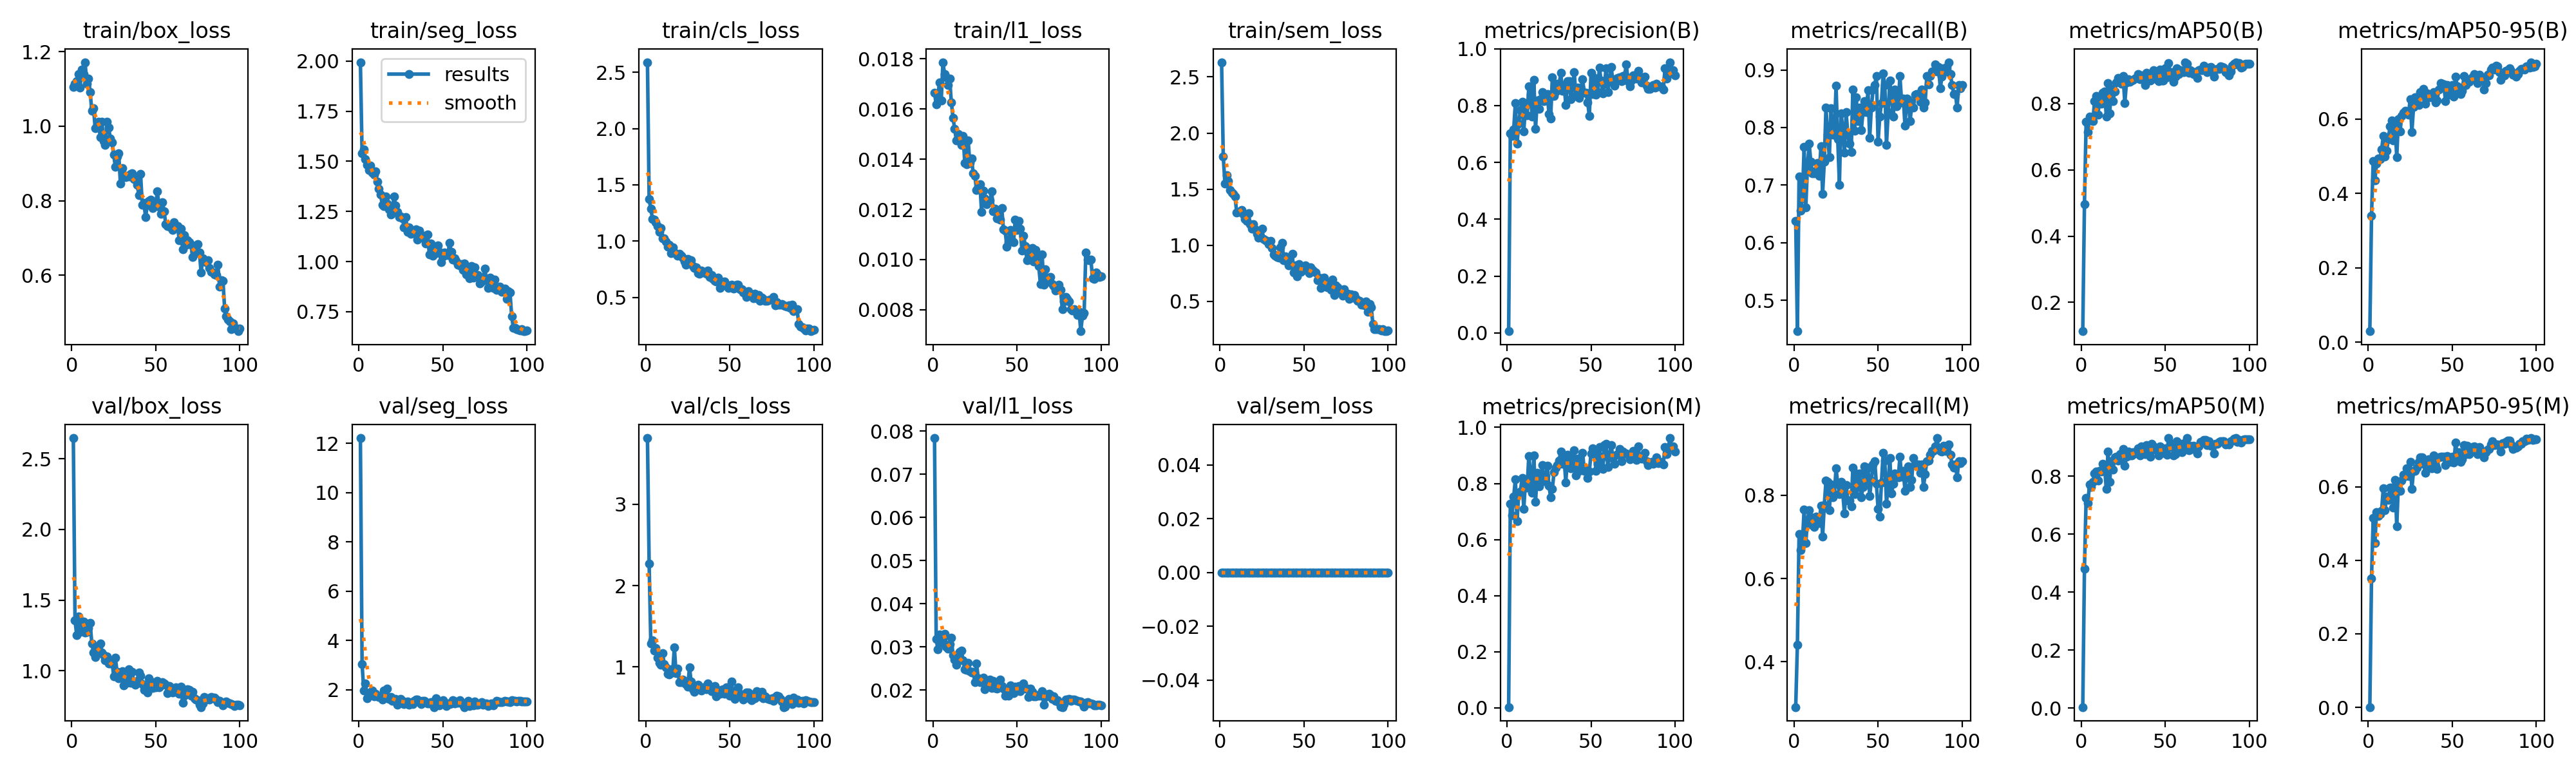

Source data for this figure (header and first rows):
epoch, time, train/box_loss, train/seg_loss, train/cls_loss, train/l1_loss, train/sem_loss, metrics/precision(B), metrics/recall(B), metrics/mAP50(B), metrics/mAP50-95(B), metrics/precision(M), metrics/recall(M), metrics/mAP50(M), metrics/mAP50-95(M), val/box_loss, val/seg_loss, val/cls_loss, val/l1_loss, val/sem_loss, lr/pg0, lr/pg1, lr/pg2
1, 69.9, 1.105, 1.995, 2.589, 0.01665, 2.631, 0.00595, 0.6378, 0.113, 0.02973, 0.00272, 0.2913, 0.00382, 0.00078, 2.647, 12.22, 3.816, 0.07842, 0, 0.0001964, 0.0001964, 0.08056
2, 147.9, 1.114, 1.542, 1.372, 0.01618, 1.792, 0.7025, 0.4463, 0.4965, 0.3396, 0.7273, 0.4409, 0.4807, 0.3513, 1.357, 3.051, 2.267, 0.03183, 0, 0.0003924, 0.0003924, 0.06076
3, 226, 1.12, 1.559, 1.285, 0.01656, 1.547, 0.6941, 0.7147, 0.7453, 0.4877, 0.6866, 0.7071, 0.7263, 0.5146, 1.253, 1.983, 1.285, 0.02943, 0, 0.0005846, 0.0005846, 0.04095
4, 303.6, 1.141, 1.513, 1.198, 0.01707, 1.622, 0.7163, 0.6561, 0.714, 0.4348, 0.752, 0.6687, 0.7064, 0.4461, 1.385, 2.266, 1.326, 0.03285, 0, 0.0007727, 0.0007727, 0.02114
5, 381.4, 1.104, 1.482, 1.193, 0.01635, 1.575, 0.8098, 0.6772, 0.7606, 0.4799, 0.8158, 0.685, 0.7709, 0.5317, 1.275, 1.661, 1.197, 0.03099, 0, 0.0009569, 0.0009569, 0.001321
6, 459.4, 1.152, 1.458, 1.169, 0.01787, 1.493, 0.6651, 0.7661, 0.7498, 0.4935, 0.6651, 0.7661, 0.7628, 0.5207, 1.288, 1.824, 1.235, 0.03205, 0, 0.0009505, 0.0009505, 0.0009505
7, 537.9, 1.141, 1.48, 1.136, 0.01739, 1.47, 0.7363, 0.6614, 0.7471, 0.4927, 0.7659, 0.685, 0.7813, 0.5254, 1.348, 1.893, 1.11, 0.03312, 0, 0.0009406, 0.0009406, 0.0009406
8, 615.8, 1.172, 1.444, 1.083, 0.01726, 1.459, 0.7841, 0.7323, 0.8069, 0.5174, 0.7724, 0.7402, 0.8096, 0.5348, 1.268, 1.974, 1.046, 0.03006, 0, 0.0009307, 0.0009307, 0.0009307
9, 693.9, 1.114, 1.435, 1.117, 0.01697, 1.432, 0.8125, 0.7716, 0.8229, 0.5543, 0.8198, 0.7638, 0.8171, 0.5955, 1.274, 1.747, 1.029, 0.02957, 0, 0.0009208, 0.0009208, 0.0009208
10, 771.3, 1.128, 1.45, 1.026, 0.01722, 1.293, 0.709, 0.7402, 0.7678, 0.4992, 0.7087, 0.747, 0.786, 0.5355, 1.301, 1.848, 1.166, 0.03061, 0, 0.0009109, 0.0009109, 0.0009109
11, 849.2, 1.091, 1.399, 1.024, 0.01627, 1.295, 0.7991, 0.7206, 0.8076, 0.5145, 0.8079, 0.7284, 0.818, 0.5736, 1.338, 1.769, 1.032, 0.03219, 0, 0.000901, 0.000901, 0.000901
12, 927, 1.041, 1.363, 0.9952, 0.01565, 1.295, 0.7658, 0.7207, 0.7991, 0.5465, 0.7843, 0.7244, 0.8172, 0.5637, 1.193, 1.718, 0.9947, 0.02809, 0, 0.0008911, 0.0008911, 0.0008911
13, 1005, 1.049, 1.334, 0.9486, 0.01521, 1.315, 0.8679, 0.7245, 0.834, 0.5801, 0.8984, 0.748, 0.8425, 0.597, 1.13, 1.729, 0.9134, 0.02703, 0, 0.0008812, 0.0008812, 0.0008812
14, 1083, 0.9941, 1.284, 0.9697, 0.01474, 1.276, 0.839, 0.7387, 0.8375, 0.5962, 0.839, 0.7387, 0.8276, 0.5971, 1.099, 1.606, 0.9071, 0.02586, 0, 0.0008713, 0.0008713, 0.0008713
15, 1161, 0.9983, 1.278, 0.8897, 0.01501, 1.233, 0.7621, 0.7165, 0.761, 0.5431, 0.7672, 0.7323, 0.7568, 0.5428, 1.146, 1.961, 0.9684, 0.02698, 0, 0.0008614, 0.0008614, 0.0008614
16, 1239, 1.013, 1.324, 0.9462, 0.0148, 1.215, 0.8904, 0.7679, 0.863, 0.5874, 0.8995, 0.7753, 0.886, 0.6191, 1.171, 1.674, 0.9282, 0.02885, 0, 0.0008515, 0.0008515, 0.0008515
17, 1317, 0.9702, 1.289, 0.901, 0.01456, 1.283, 0.7182, 0.685, 0.7702, 0.4973, 0.7347, 0.7008, 0.7819, 0.4919, 1.195, 2.049, 1.244, 0.02915, 0, 0.0008416, 0.0008416, 0.0008416
18, 1394, 1.012, 1.26, 0.8863, 0.01494, 1.186, 0.8174, 0.7401, 0.8451, 0.5992, 0.8384, 0.776, 0.8518, 0.6081, 1.129, 1.629, 0.9202, 0.02687, 0, 0.0008317, 0.0008317, 0.0008317
19, 1472, 0.9601, 1.234, 0.8705, 0.01385, 1.146, 0.7897, 0.8347, 0.8076, 0.5671, 0.7897, 0.8347, 0.8237, 0.5882, 1.111, 1.704, 0.9743, 0.02484, 0, 0.0008218, 0.0008218, 0.0008218
20, 1550, 0.9502, 1.261, 0.8855, 0.0138, 1.185, 0.8233, 0.7874, 0.8378, 0.6088, 0.8086, 0.8319, 0.8655, 0.6173, 1.072, 1.553, 0.8136, 0.0247, 0, 0.0008119, 0.0008119, 0.0008119
21, 1628, 1.012, 1.323, 0.8676, 0.01476, 1.143, 0.8471, 0.748, 0.8642, 0.6166, 0.8652, 0.7638, 0.8685, 0.6323, 1.102, 1.568, 0.8119, 0.02629, 0, 0.000802, 0.000802, 0.000802
22, 1706, 0.9965, 1.281, 0.8518, 0.01385, 1.104, 0.8152, 0.8337, 0.878, 0.6218, 0.8075, 0.8258, 0.854, 0.6297, 1.053, 1.631, 0.8464, 0.0244, 0, 0.0007921, 0.0007921, 0.0007921
23, 1783, 0.9676, 1.247, 0.8193, 0.01404, 1.065, 0.8182, 0.7874, 0.8652, 0.6184, 0.8264, 0.7953, 0.8761, 0.6499, 1.05, 1.386, 0.8296, 0.02415, 0, 0.0007822, 0.0007822, 0.0007822
24, 1862, 0.9569, 1.223, 0.7873, 0.01343, 1.081, 0.8418, 0.7874, 0.8597, 0.6119, 0.8641, 0.8032, 0.8782, 0.6282, 1.07, 1.579, 0.7842, 0.02428, 0, 0.0007723, 0.0007723, 0.0007723
25, 1939, 0.9232, 1.224, 0.8406, 0.01334, 1.145, 0.7706, 0.8727, 0.8828, 0.6531, 0.7911, 0.8648, 0.8935, 0.6683, 0.9615, 1.64, 0.756, 0.0219, 0, 0.0007624, 0.0007624, 0.0007624
26, 2017, 0.8916, 1.215, 0.8283, 0.01276, 1.057, 0.7557, 0.7793, 0.8025, 0.565, 0.75, 0.8267, 0.8359, 0.5947, 1.09, 1.546, 0.9958, 0.02619, 0, 0.0007525, 0.0007525, 0.0007525
27, 2095, 0.9188, 1.172, 0.829, 0.01291, 1.044, 0.9006, 0.7008, 0.8639, 0.6318, 0.7802, 0.8032, 0.8685, 0.6428, 0.9934, 1.418, 0.8156, 0.02279, 0, 0.0007426, 0.0007426, 0.0007426
28, 2173, 0.9272, 1.223, 0.779, 0.013, 1.042, 0.8329, 0.8245, 0.8733, 0.6577, 0.8409, 0.8324, 0.8855, 0.6425, 0.9467, 1.507, 0.7226, 0.02181, 0, 0.0007327, 0.0007327, 0.0007327
29, 2250, 0.8459, 1.15, 0.7618, 0.0119, 1.008, 0.8492, 0.7983, 0.8671, 0.6403, 0.8574, 0.8047, 0.8725, 0.6521, 0.9866, 1.528, 0.6905, 0.0224, 0, 0.0007228, 0.0007228, 0.0007228
30, 2328, 0.8877, 1.172, 0.767, 0.01274, 1.038, 0.877, 0.7559, 0.8696, 0.6375, 0.8661, 0.7559, 0.8711, 0.6682, 0.9974, 1.383, 0.7425, 0.02295, 0, 0.0007129, 0.0007129, 0.0007129
31, 2406, 0.8689, 1.14, 0.7154, 0.01244, 0.977, 0.8719, 0.8268, 0.8728, 0.6728, 0.8821, 0.8245, 0.8824, 0.6798, 0.8945, 1.468, 0.7803, 0.02016, 0, 0.000703, 0.000703, 0.000703
32, 2484, 0.863, 1.146, 0.7099, 0.01221, 0.9199, 0.9147, 0.7874, 0.8756, 0.6623, 0.9147, 0.7874, 0.8789, 0.6798, 0.9481, 1.433, 0.7299, 0.02106, 0, 0.0006931, 0.0006931, 0.0006931
33, 2562, 0.8666, 1.141, 0.7386, 0.01228, 0.9091, 0.8523, 0.7724, 0.8799, 0.68, 0.8696, 0.7876, 0.8805, 0.6624, 0.9132, 1.551, 0.7052, 0.02112, 0, 0.0006832, 0.0006832, 0.0006832
34, 2639, 0.8653, 1.161, 0.7231, 0.01237, 0.8937, 0.873, 0.7576, 0.8899, 0.6404, 0.891, 0.7727, 0.8965, 0.6378, 1.012, 1.616, 0.7516, 0.02244, 0, 0.0006733, 0.0006733, 0.0006733
35, 2717, 0.8716, 1.11, 0.7233, 0.01271, 0.8915, 0.8028, 0.8661, 0.8737, 0.6691, 0.8028, 0.8661, 0.872, 0.6554, 0.9149, 1.608, 0.7438, 0.02045, 0, 0.0006634, 0.0006634, 0.0006634
36, 2795, 0.8736, 1.154, 0.712, 0.01193, 0.9835, 0.8858, 0.7939, 0.8854, 0.6586, 0.9033, 0.8032, 0.9023, 0.6752, 0.9909, 1.505, 0.7215, 0.02211, 0, 0.0006535, 0.0006535, 0.0006535
37, 2872, 0.8589, 1.12, 0.7371, 0.01202, 1.022, 0.8855, 0.8522, 0.8776, 0.6583, 0.8855, 0.8522, 0.8804, 0.668, 0.911, 1.413, 0.7967, 0.02053, 0, 0.0006436, 0.0006436, 0.0006436
38, 2950, 0.8637, 1.119, 0.6829, 0.01163, 0.8654, 0.8223, 0.811, 0.8572, 0.6616, 0.8542, 0.8189, 0.8768, 0.6499, 0.9002, 1.555, 0.7543, 0.02033, 0, 0.0006337, 0.0006337, 0.0006337
39, 3027, 0.8424, 1.129, 0.6972, 0.01192, 0.9038, 0.8639, 0.8347, 0.8935, 0.6722, 0.8711, 0.8515, 0.9075, 0.6848, 0.929, 1.544, 0.6992, 0.02084, 0, 0.0006238, 0.0006238, 0.0006238
40, 3105, 0.8151, 1.089, 0.6623, 0.01158, 0.8579, 0.9182, 0.7949, 0.8798, 0.6448, 0.9182, 0.7949, 0.8891, 0.6572, 0.9888, 1.51, 0.7453, 0.02253, 0, 0.0006139, 0.0006139, 0.0006139
41, 3182, 0.8725, 1.136, 0.6472, 0.01204, 0.8193, 0.8338, 0.8268, 0.8696, 0.6489, 0.828, 0.8189, 0.8666, 0.6488, 0.9652, 1.447, 0.767, 0.02098, 0, 0.000604, 0.000604, 0.000604
42, 3260, 0.7885, 1.036, 0.6401, 0.01121, 0.8302, 0.8633, 0.8457, 0.8796, 0.679, 0.8874, 0.8687, 0.9121, 0.6795, 0.9074, 1.447, 0.6411, 0.02039, 0, 0.0005941, 0.0005941, 0.0005941
43, 3338, 0.7935, 1.089, 0.6748, 0.01116, 0.926, 0.8275, 0.8268, 0.9012, 0.6968, 0.8452, 0.8347, 0.9022, 0.6814, 0.8652, 1.5, 0.7062, 0.01875, 0, 0.0005842, 0.0005842, 0.0005842
44, 3415, 0.7559, 1.029, 0.5841, 0.01052, 0.7569, 0.8591, 0.8644, 0.8878, 0.6946, 0.8661, 0.866, 0.8916, 0.682, 0.8877, 1.502, 0.6719, 0.01994, 0, 0.0005743, 0.0005743, 0.0005743
45, 3493, 0.789, 1.066, 0.6381, 0.0107, 0.8196, 0.8922, 0.7822, 0.8733, 0.6931, 0.9102, 0.7979, 0.8912, 0.6812, 0.8484, 1.302, 0.7144, 0.01874, 0, 0.0005644, 0.0005644, 0.0005644
46, 3570, 0.8, 1.041, 0.6246, 0.01118, 0.7225, 0.8444, 0.8347, 0.8676, 0.6483, 0.8444, 0.8347, 0.8719, 0.6589, 0.9482, 1.653, 0.7266, 0.02117, 0, 0.0005545, 0.0005545, 0.0005545
47, 3648, 0.8025, 1.079, 0.6394, 0.01076, 0.8317, 0.8446, 0.8661, 0.9022, 0.6915, 0.8523, 0.874, 0.9032, 0.6837, 0.9228, 1.456, 0.6664, 0.02075, 0, 0.0005446, 0.0005446, 0.0005446
48, 3726, 0.7809, 1.049, 0.6118, 0.0107, 0.7626, 0.8123, 0.874, 0.87, 0.6687, 0.8204, 0.8819, 0.8814, 0.6717, 0.8778, 1.367, 0.7476, 0.01934, 0, 0.0005347, 0.0005347, 0.0005347
49, 3803, 0.7918, 0.9958, 0.584, 0.01158, 0.7746, 0.7632, 0.8898, 0.8698, 0.6651, 0.8434, 0.8268, 0.8814, 0.6679, 0.91, 1.507, 0.7138, 0.02087, 0, 0.0005248, 0.0005248, 0.0005248
50, 3881, 0.7903, 1.025, 0.6003, 0.01118, 0.7859, 0.9162, 0.7749, 0.906, 0.6913, 0.9069, 0.767, 0.8968, 0.6819, 0.8833, 1.59, 0.6446, 0.01997, 0, 0.0005149, 0.0005149, 0.0005149
51, 3959, 0.8248, 1.045, 0.6111, 0.01155, 0.8199, 0.8405, 0.8189, 0.88, 0.6601, 0.9263, 0.748, 0.874, 0.6655, 0.927, 1.437, 0.8214, 0.02095, 0, 0.000505, 0.000505, 0.000505
52, 4036, 0.7835, 1.042, 0.5796, 0.01122, 0.7885, 0.8969, 0.8425, 0.9231, 0.7132, 0.9055, 0.83, 0.9317, 0.7196, 0.8836, 1.343, 0.6273, 0.01979, 0, 0.0004951, 0.0004951, 0.0004951
53, 4114, 0.7649, 1.031, 0.581, 0.01035, 0.7545, 0.8376, 0.8934, 0.8939, 0.688, 0.8449, 0.9011, 0.9, 0.6855, 0.8943, 1.437, 0.6048, 0.02058, 0, 0.0004852, 0.0004852, 0.0004852
54, 4191, 0.7959, 1.092, 0.6147, 0.01094, 0.8055, 0.8473, 0.874, 0.8944, 0.6773, 0.8683, 0.8829, 0.9119, 0.6932, 0.9189, 1.415, 0.7177, 0.02153, 0, 0.0004753, 0.0004753, 0.0004753
55, 4269, 0.7719, 1.049, 0.6097, 0.01054, 0.7825, 0.9332, 0.7702, 0.8659, 0.6668, 0.9297, 0.7795, 0.8718, 0.6682, 0.9108, 1.45, 0.745, 0.02031, 0, 0.0004654, 0.0004654, 0.0004654
56, 4347, 0.737, 1.01, 0.5707, 0.00996, 0.7697, 0.888, 0.8268, 0.8817, 0.6751, 0.888, 0.8268, 0.8756, 0.6748, 0.9029, 1.576, 0.6661, 0.02036, 0, 0.0004555, 0.0004555, 0.0004555
57, 4425, 0.7322, 1.017, 0.5739, 0.01043, 0.7581, 0.844, 0.8819, 0.9071, 0.7155, 0.8515, 0.8898, 0.9205, 0.7133, 0.84, 1.455, 0.6546, 0.01836, 0, 0.0004456, 0.0004456, 0.0004456
58, 4502, 0.7311, 1.004, 0.5426, 0.01, 0.6899, 0.8769, 0.8504, 0.8886, 0.6918, 0.9358, 0.8034, 0.8972, 0.689, 0.8919, 1.527, 0.5954, 0.0203, 0, 0.0004357, 0.0004357, 0.0004357
59, 4580, 0.728, 0.9829, 0.539, 0.01046, 0.7122, 0.9319, 0.8189, 0.9011, 0.7066, 0.9409, 0.8268, 0.9115, 0.7105, 0.8684, 1.475, 0.6178, 0.01967, 0, 0.0004258, 0.0004258, 0.0004258
60, 4658, 0.7207, 0.9823, 0.5033, 0.00991, 0.6186, 0.848, 0.8661, 0.8959, 0.6998, 0.8575, 0.8526, 0.8834, 0.6893, 0.8473, 1.588, 0.6859, 0.0186, 0, 0.0004159, 0.0004159, 0.0004159
... 40 more rows
